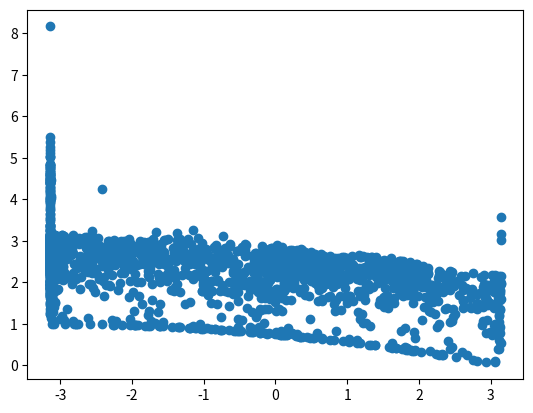

Reproduce this figure in Python.
import numpy as np
import math
import matplotlib.pyplot as plt
from scipy.optimize import minimize

iterations = 2000


def f1(x):
    if x < -math.pi or x > math.pi:
        return abs(x)*1000000
    else:
        return x


def f2(x):
    temp = 1-(1/(4*(math.pi**2)))*((x[0]+math.pi)**2)+(abs(x[1]-5*math.cos(x[0])))**(1/3)+(abs(x[2]-5*math.sin(x[0])))**(1/3)
    if x[0] < -math.pi or x[0] > math.pi or x[1] < -5 or x[1] > 5 or x[2] < -5 or x[2] < -5:
        return abs(temp) * 1000000
    else:
        return temp


def f(x):
    global w1, w2
    return w1*f1(x[0]) + w2*f2(x)


x = np.ndarray(shape=(iterations, 3))
w = np.ndarray(shape=(iterations, 2))
y = np.ndarray(shape=(iterations, 2))
y2 = np.ndarray(shape=(iterations, 2))


for i in range(iterations):
    x1 = np.random.uniform(-math.pi, math.pi)
    x2 = np.random.uniform(-5, 5)
    x3 = np.random.uniform(-5, 5)

    w1 = np.random.uniform(0, 1)
    w2 = 1 - w1
    w[i, :] = w1, w2

    args = np.ndarray((3, 1), dtype=np.float64)
    args = x1, x2, x3
    minimized = minimize(f, args, method='nelder-mead')
    x[i, :] = minimized['x']
    y[i, :] = [f1(x[i, 0]), f2(x[i, :])]
    

plt.scatter(y[:, 0], y[:, 1])
plt.show()

f1s = (y[:, 0] - min(y[:, 0]))/(max(y[:, 0]) - min(y[:, 0]))
f2s = (y[:, 1] - min(y[:, 1]))/(max(y[:, 1]) - min(y[:, 1]))
dist = [math.sqrt(f1s[i]**2+f2s[i]**2) for i in range(iterations)]
bestBird = x[np.argmin(dist), :]
print(bestBird)